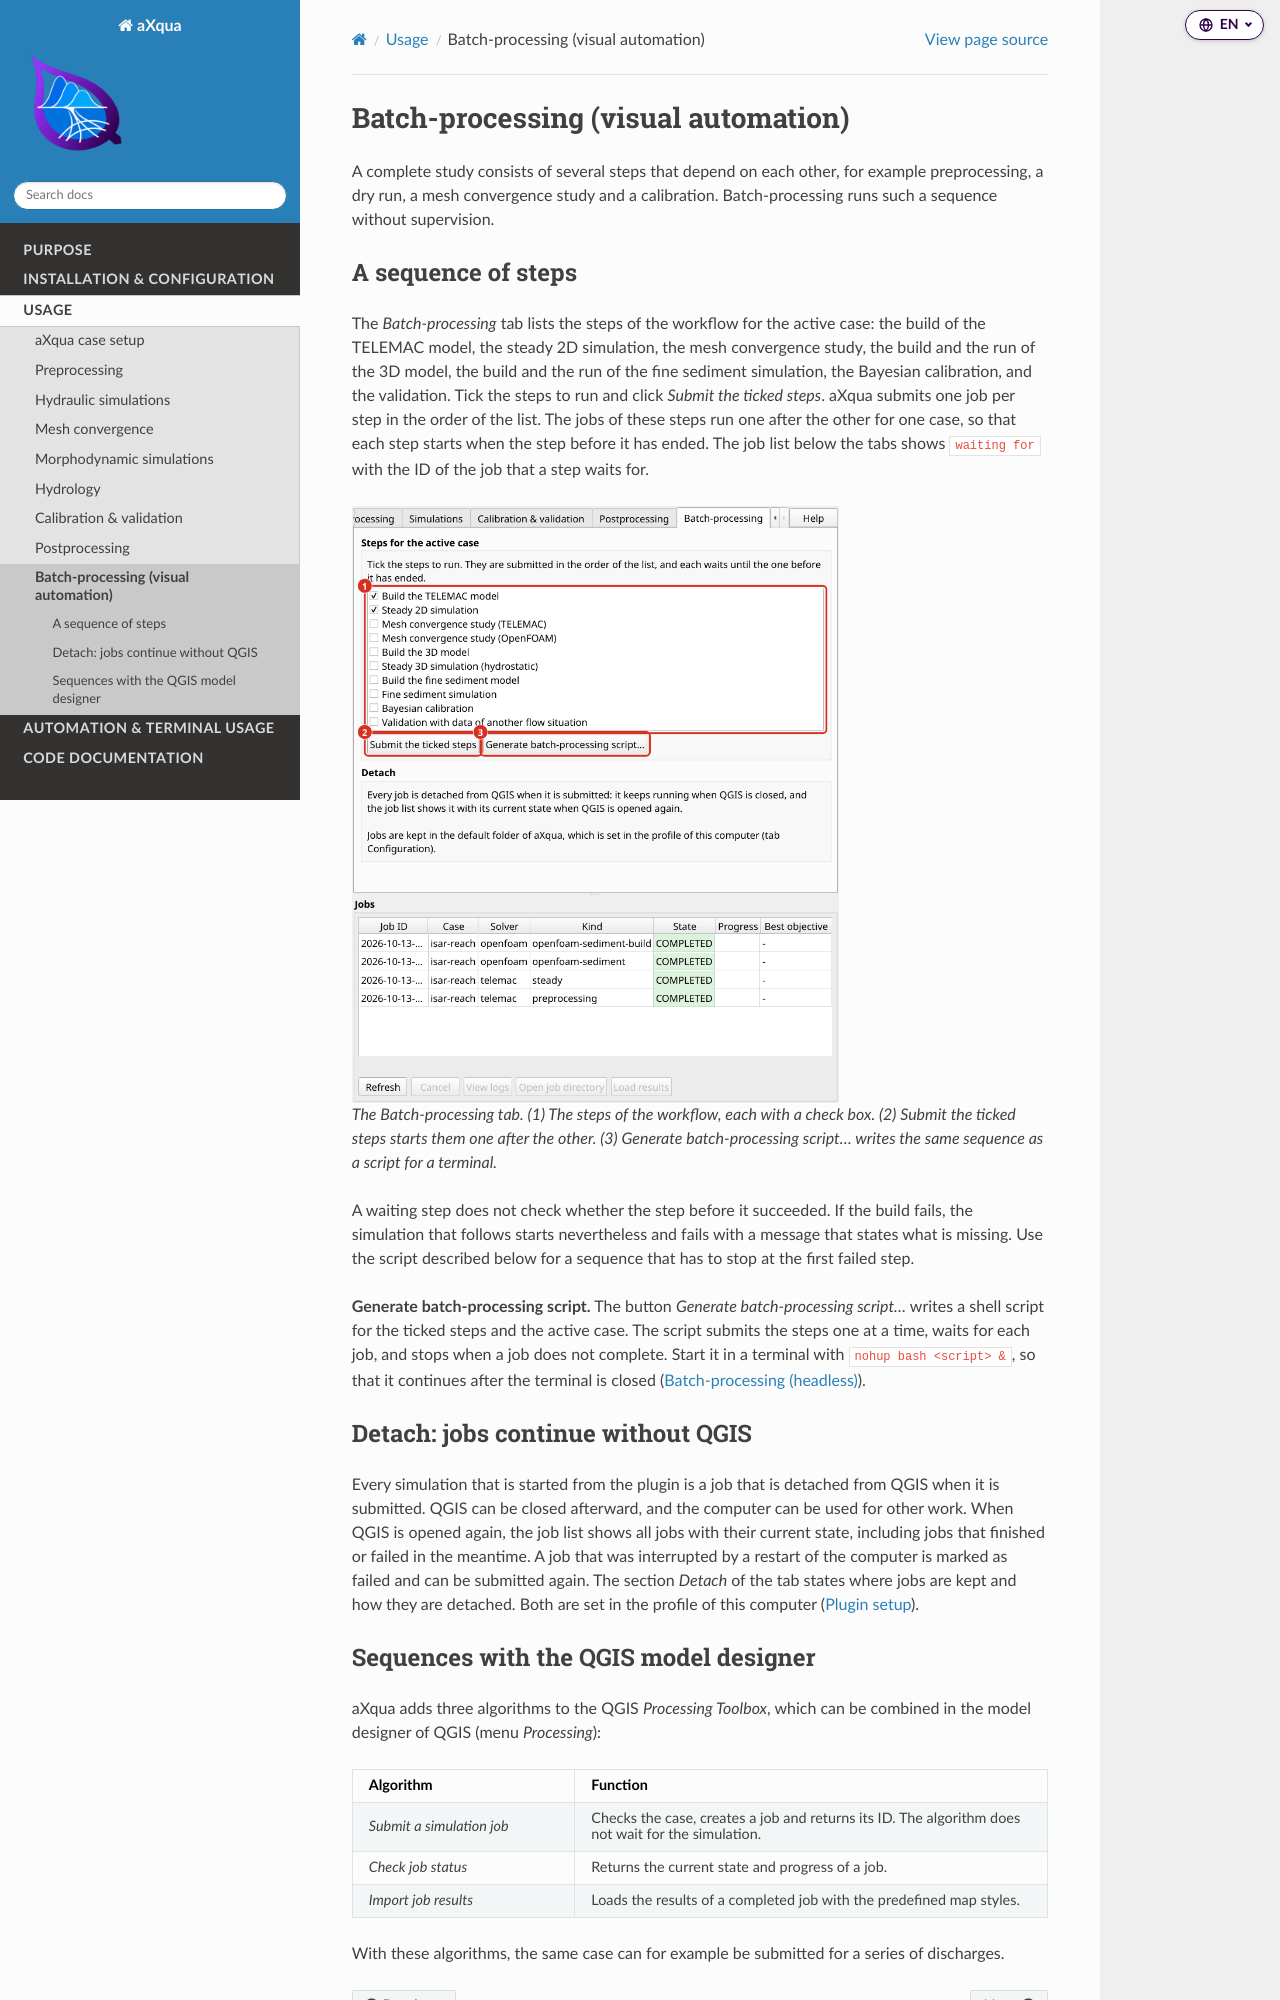

repository: sschwindt/aXqua · page: usage/batch-processing.html · generator: sphinx

.. _help-batch:

Batch-processing (visual automation)
====================================

A complete study consists of several steps that depend on each other, for example preprocessing, a dry run, a mesh convergence study and a calibration. Batch-processing runs such a sequence without supervision.

A sequence of steps
-------------------

The *Batch-processing* tab lists the steps of the workflow for the active case: the build of the TELEMAC model, the steady 2D simulation, the mesh convergence study, the build and the run of the 3D model, the build and the run of the fine sediment simulation, the Bayesian calibration, and the validation. Tick the steps to run and click *Submit the ticked steps*. aXqua submits one job per step in the order of the list. The jobs of these steps run one after the other for one case, so that each step starts when the step before it has ended. The job list below the tabs shows ``waiting for`` with the ID of the job that a step waits for.

.. figure:: ../img/gui-batch.png
   :alt: The Batch-processing tab of the plugin
   :width: 70%

   The *Batch-processing* tab. (1) The steps of the workflow, each with a check box. (2) *Submit the ticked steps* starts them one after the other. (3) *Generate batch-processing script...* writes the same sequence as a script for a terminal.

A waiting step does not check whether the step before it succeeded. If the build fails, the simulation that follows starts nevertheless and fails with a message that states what is missing. Use the script described below for a sequence that has to stop at the first failed step.

**Generate batch-processing script.** The button *Generate batch-processing script...* writes a shell script for the ticked steps and the active case. The script submits the steps one at a time, waits for each job, and stops when a job does not complete. Start it in a terminal with ``nohup bash <script> &``, so that it continues after the terminal is closed (:doc:`../automation/batch-headless`).

Detach: jobs continue without QGIS
----------------------------------

Every simulation that is started from the plugin is a job that is detached from QGIS when it is submitted. QGIS can be closed afterward, and the computer can be used for other work. When QGIS is opened again, the job list shows all jobs with their current state, including jobs that finished or failed in the meantime. A job that was interrupted by a restart of the computer is marked as failed and can be submitted again. The section *Detach* of the tab states where jobs are kept and how they are detached. Both are set in the profile of this computer (:ref:`help-configuration`).
